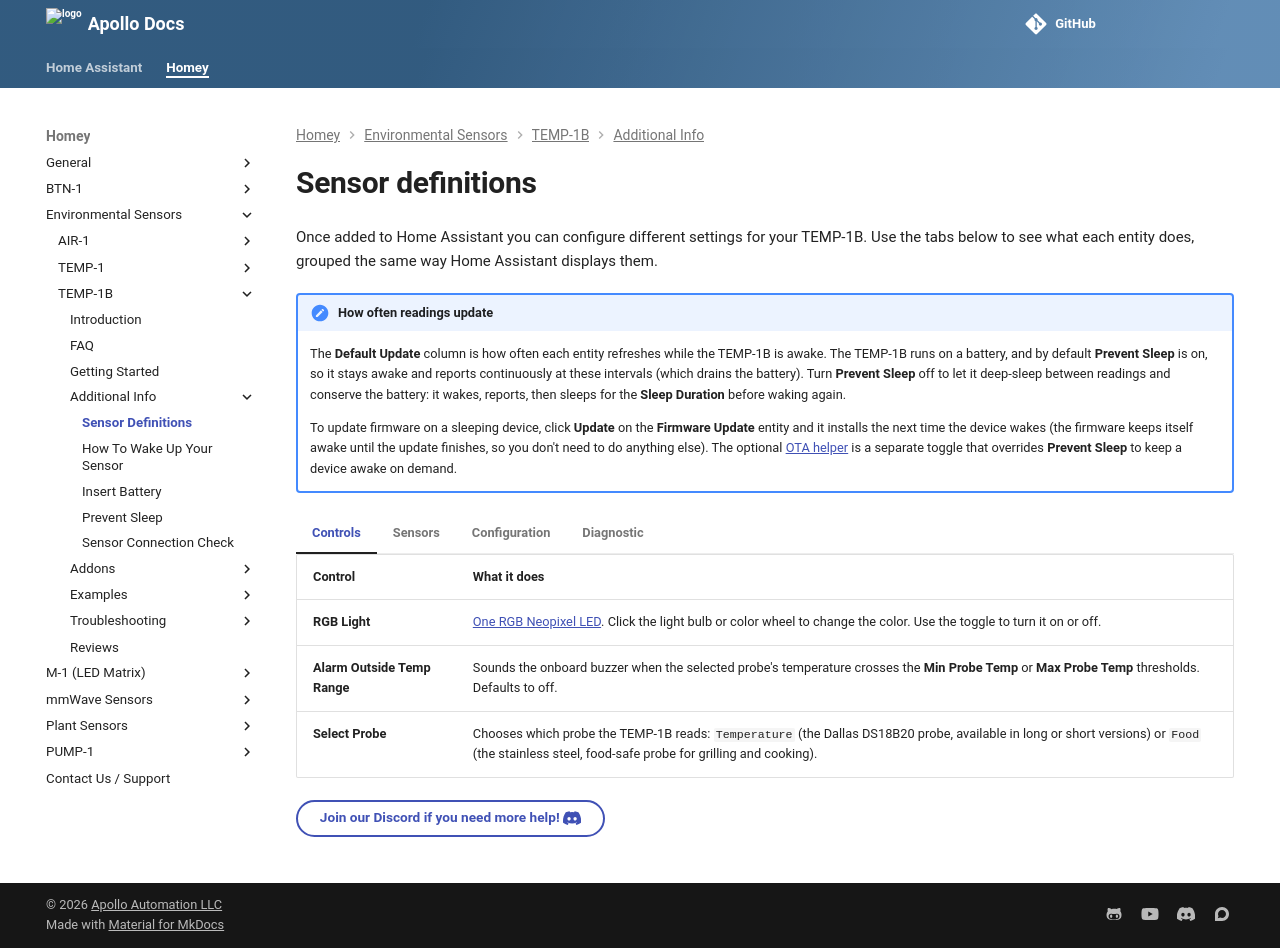

repository: ApolloAutomation/docs · page: homey/products/temp1b/setup/temp1b-sensor-definitions/index.html · generator: mkdocs

---
title: TEMP-1B sensor definitions
description: Full list of definitions for the TEMP-1B and its various sensors.
---
# Sensor definitions

Once added to Home Assistant you can configure different settings for your TEMP-1B. Use the tabs below to see what each entity does, grouped the same way Home Assistant displays them.

!!! note "How often readings update"

    The **Default Update** column is how often each entity refreshes while the TEMP-1B is awake. The TEMP-1B runs on a battery, and by default **Prevent Sleep** is on, so it stays awake and reports continuously at these intervals (which drains the battery). Turn **Prevent Sleep** off to let it deep-sleep between readings and conserve the battery: it wakes, reports, then sleeps for the **Sleep Duration** before waking again.

    To update firmware on a sleeping device, click **Update** on the **Firmware Update** entity and it installs the next time the device wakes (the firmware keeps itself awake until the update finishes, so you don't need to do anything else). The optional [OTA helper](https://wiki.apolloautomation.com/products/general/battery-sensors/awake-ha-helper/) is a separate toggle that overrides **Prevent Sleep** to keep a device awake on demand.

=== "Controls"

    | Control | What it does |
    |---------|--------------|
    | **RGB Light** | <a href="https://esphome.io/components/light/index.html#light-effects" target="_blank" rel="noopener">One RGB Neopixel LED</a>. Click the light bulb or color wheel to change the color. Use the toggle to turn it on or off. |
    | **Alarm Outside Temp Range** | Sounds the onboard buzzer when the selected probe's temperature crosses the **Min Probe Temp** or **Max Probe Temp** thresholds. Defaults to off. |
    | **Select Probe** | Chooses which probe the TEMP-1B reads: `Temperature` (the Dallas DS18B20 probe, available in long or short versions) or `Food` (the stainless steel, food-safe probe for grilling and cooking). |

=== "Sensors"

    | Sensor | Default Update | Details |
    |--------|:--------------:|---------|
    | **Temperature Probe** | 60s | Reading from the Dallas DS18B20 probe. Active when **Select Probe** is set to `Temperature`. Good for fridge/freezer, aquariums, hot tubs, and covered pools. Adjusted by the **Temp Probe Offset**. |
    | **Food Probe** | 3s | Reading from the stainless steel food-safe NTC probe for grilling, baking, and other cooking. Active when **Select Probe** is set to `Food`. Adjusted by the **Food Probe Offset**. |
    | **Board Temperature** | 60s | Onboard temperature from the AHT20 sensor. Adjusted by the **Board Temperature Offset**. |
    | **Board Humidity** | 60s | Onboard relative humidity from the AHT20 sensor. Adjusted by the **Board Humidity Offset**. |
    | **Battery level** | 60s | Remaining battery charge from the MAX17048, reported 0-100%. |
    | **Battery voltage** | 60s | Current battery voltage from the MAX17048 for real-time monitoring. |

=== "Configuration"

    | Setting | Default | What it does |
    |---------|:-------:|--------------|
    | **ESP Reboot** | — | Restarts the device. Helpful for troubleshooting or refreshing the connection. |
    | **Firmware Update** | — | Shows whether a firmware update is available and lets you update from inside Home Assistant. |
    | **Board Temperature Offset** | 0.0 °C | Calibration offset applied to the **Board Temperature** reading. |
    | **Board Humidity Offset** | 0 % | Calibration offset applied to the **Board Humidity** reading. |
    | **Temp Probe Offset** | 0.0 °C | Calibration offset for the **Temperature Probe** reading. Disabled by default. |
    | **Food Probe Offset** | 0.0 °C | Calibration offset for the **Food Probe** reading. Disabled by default. |
    | **Max Probe Temp** | 125.0 °C | Upper temperature threshold used by the **Alarm Outside Temp Range** toggle. |
    | **Min Probe Temp** | -55.0 °C | Lower temperature threshold used by the **Alarm Outside Temp Range** toggle. |
    | **Probe Temp Difference Threshold** | 0.0 °C | How much the probe temperature must change to trigger the **Notify Only Outside Temp Difference** wake. Disabled by default. |
    | **Notify Only Outside Temp Difference** | Off | When on, the device only wakes and reports when the probe temperature changes by more than the **Probe Temp Difference Threshold**. Disabled by default. |
    | **Prevent Sleep** | On | Keeps the device awake instead of deep-sleeping, so it reports continuously. Required for OTA updates and live readings; turn it off to save power on battery. While sleeping the TEMP-1B will not respond to Home Assistant until it wakes again. |
    | **Sleep Duration** | 12 h | How many hours the device stays in deep sleep between wake cycles (only used when **Prevent Sleep** is off). |
    | **Factory Reset ESP** | — | Erases settings and returns the device to factory firmware defaults. Disabled by default. |

=== "Diagnostic"

    | Entity | Default Update | What it shows |
    |--------|:--------------:|---------------|
    | **Apollo Firmware Version** | on boot | The Apollo firmware build installed on the device (for example, `26.3.2.1`). |
    | **ESPHome Version** | on boot | The ESPHome version the firmware was compiled with. |
    | **IP Address** | on connect | The device's IP address on your network. |
    | **Online** | on change | Connection status of the device to Home Assistant. |
    | **RSSI** | 60s | Wi-Fi signal strength in dBm. Values closer to 0 are stronger; a weak signal can affect reliability. |
    | **ESP Temperature** | 60s | Internal temperature of the ESP32 chip. Runs warmer than the room because of the processor and Wi-Fi radio. |
    | **Uptime** | 60s | How long the device has been running since its last reboot. |

[Join our Discord if you need more help! :simple-discord:](https://link.apolloautomation.com/discord){ .md-button }
